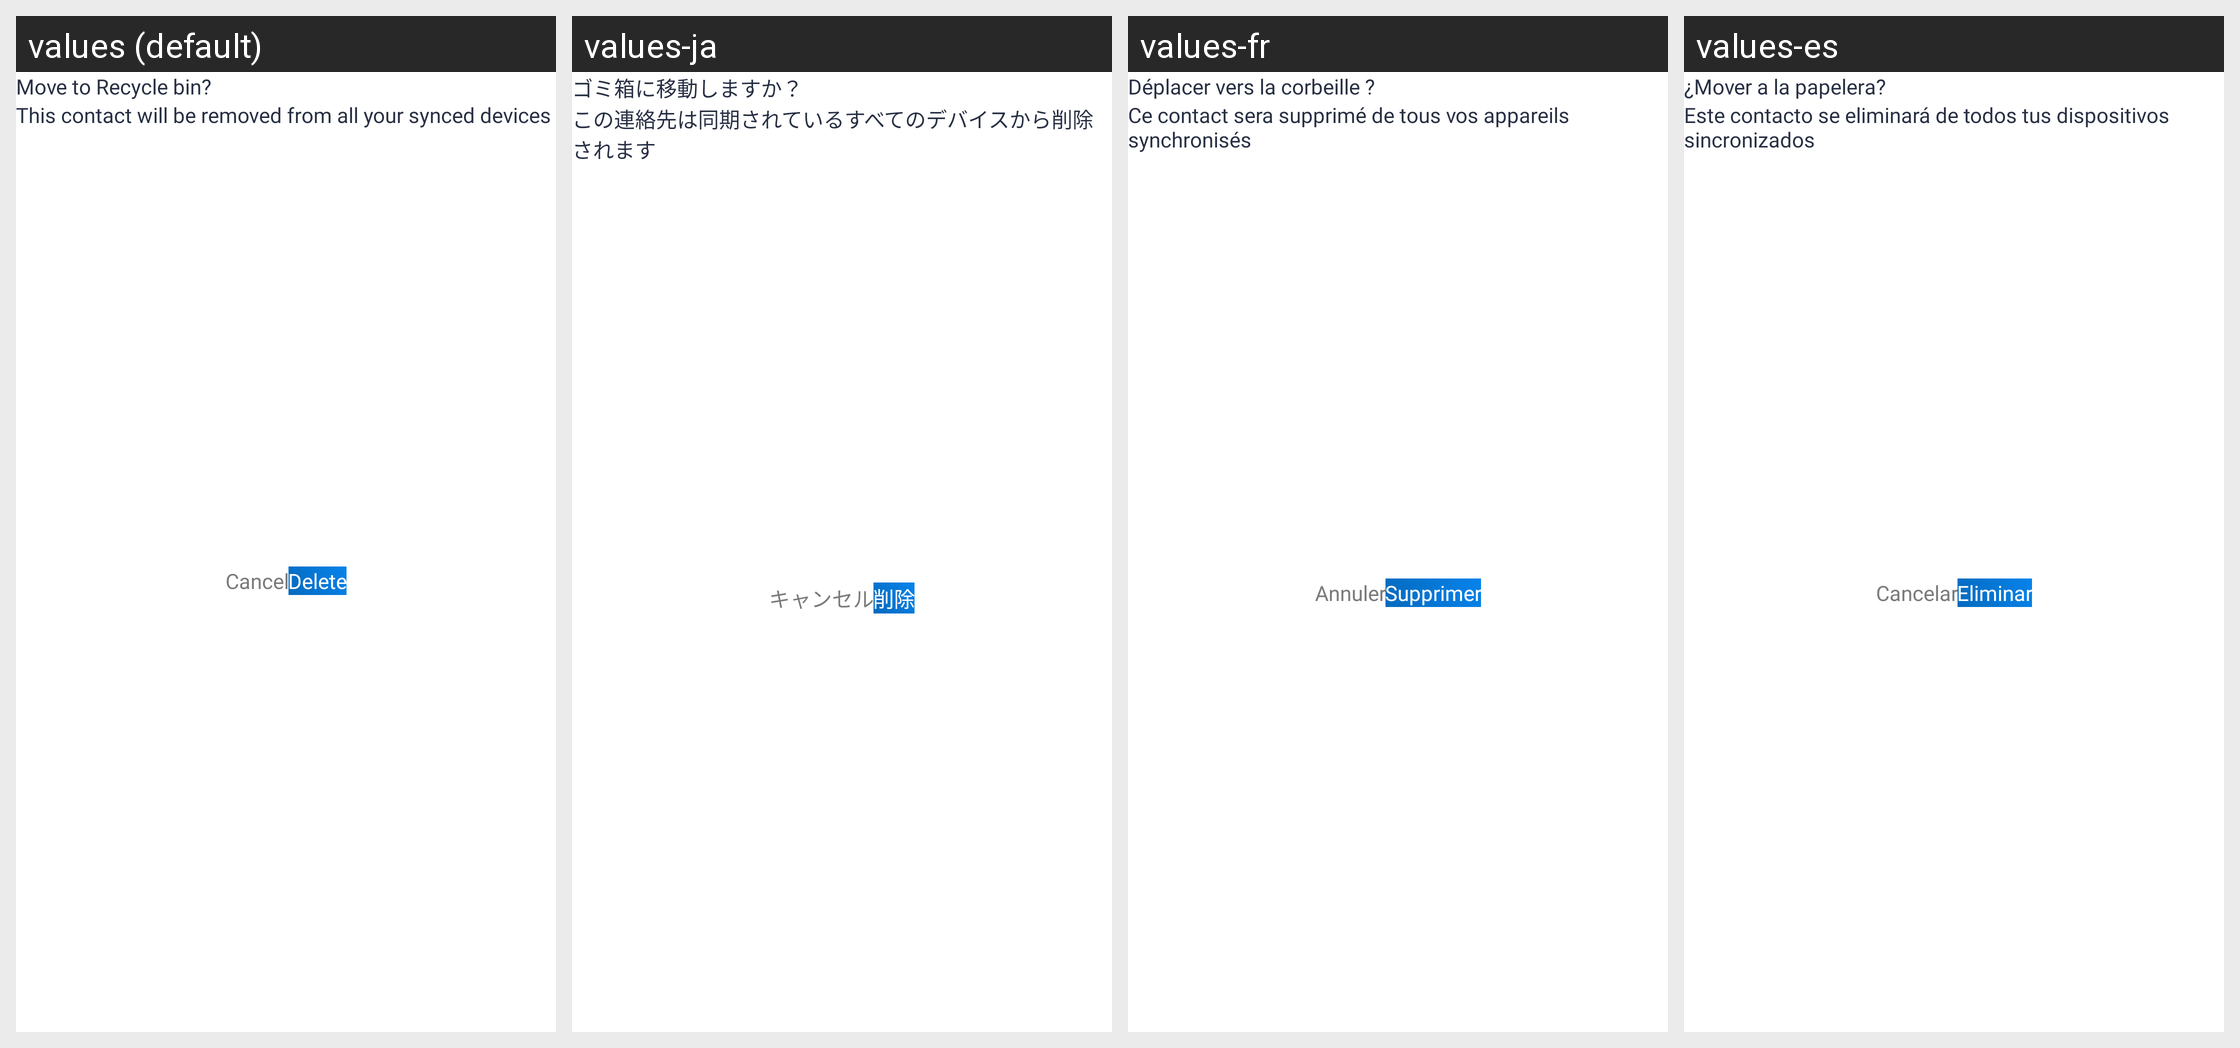

The Android screen above is rendered under several locales of the same app. Produce the string resources it draws, with the default and per-locale values.
Android screen res/layout/dialog_delete.xml rendered under 4 locales, left to right: values (default), values-ja, values-fr, values-es. Device: Nexus 5 (rendered at 1080×1920; each locale shown at half size, 540×960, under a caption strip naming it); theme Theme.Contact.
Other locales in the repository, not shown: values-ar, values-bn, values-da, values-de, values-fi, values-hi, values-id, values-it, values-ko, values-nl, values-no, values-pt, values-ru, values-sv, values-ta, values-te, values-tr, values-zh.
Strings drawn on this screen, with the default value and each locale's value (text and hints the layout hard-codes, and strings that could not be matched under every locale, appear in the picture but are not listed):

move_to_recycle_bin
  values: Move to Recycle bin?
  values-ja: ゴミ箱に移動しますか？
  values-fr: Déplacer vers la corbeille ?
  values-es: ¿Mover a la papelera?

this_contact_will_be_removed_from_all_your_synced_devices
  values: This contact will be removed from all your synced devices
  values-ja: この連絡先は同期されているすべてのデバイスから削除されます
  values-fr: Ce contact sera supprimé de tous vos appareils synchronisés
  values-es: Este contacto se eliminará de todos tus dispositivos sincronizados

cancel
  values: Cancel
  values-ja: キャンセル
  values-fr: Annuler
  values-es: Cancelar

delete
  values: Delete
  values-ja: 削除
  values-fr: Supprimer
  values-es: Eliminar
